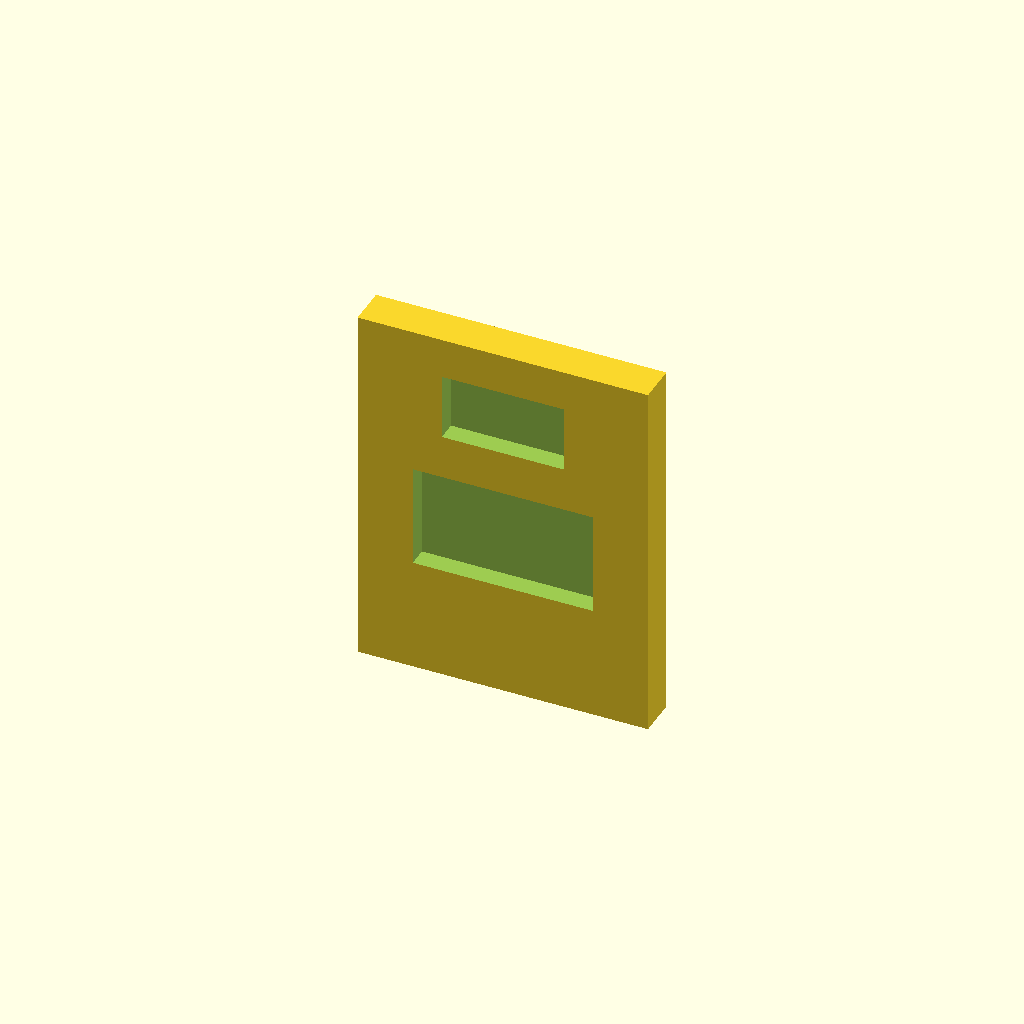
Cell 1: rendered with the file's own defaults.
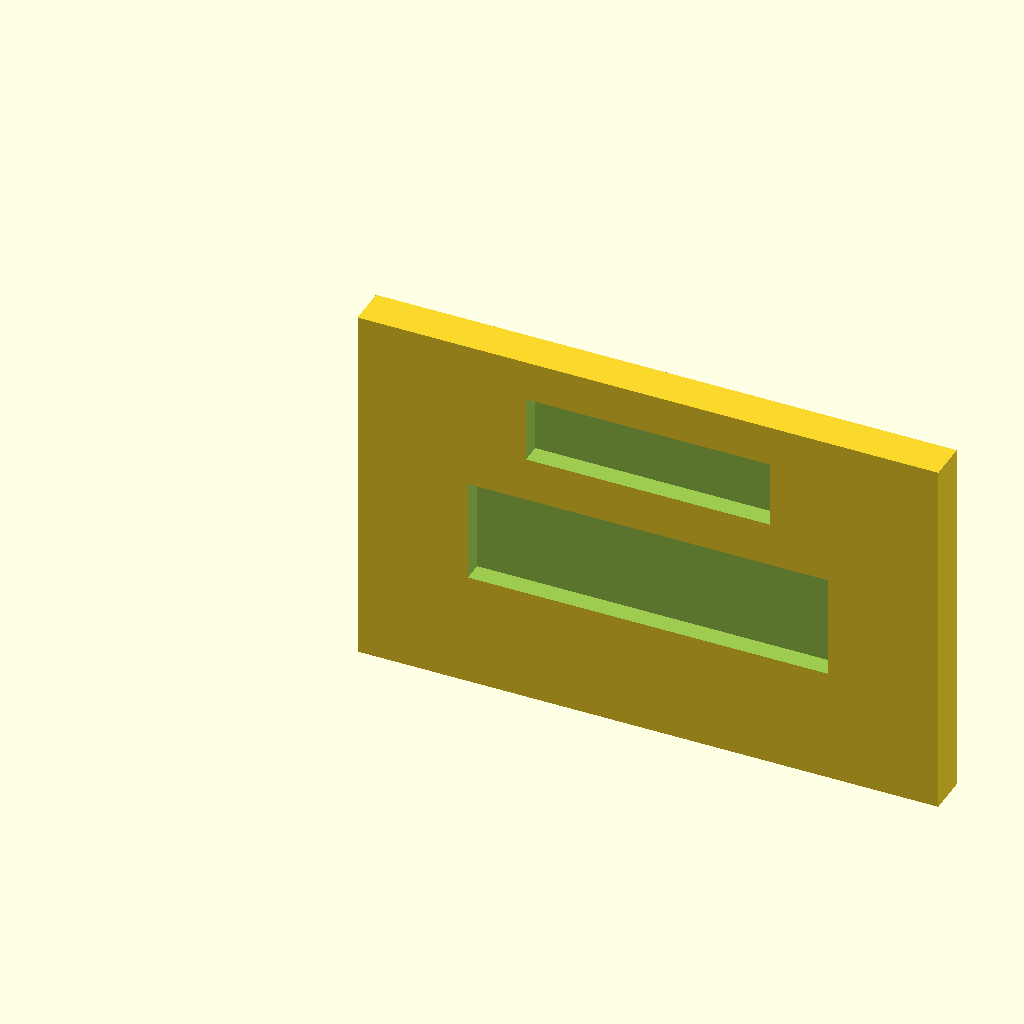
Cell 2: the same model with clip_w = 44.
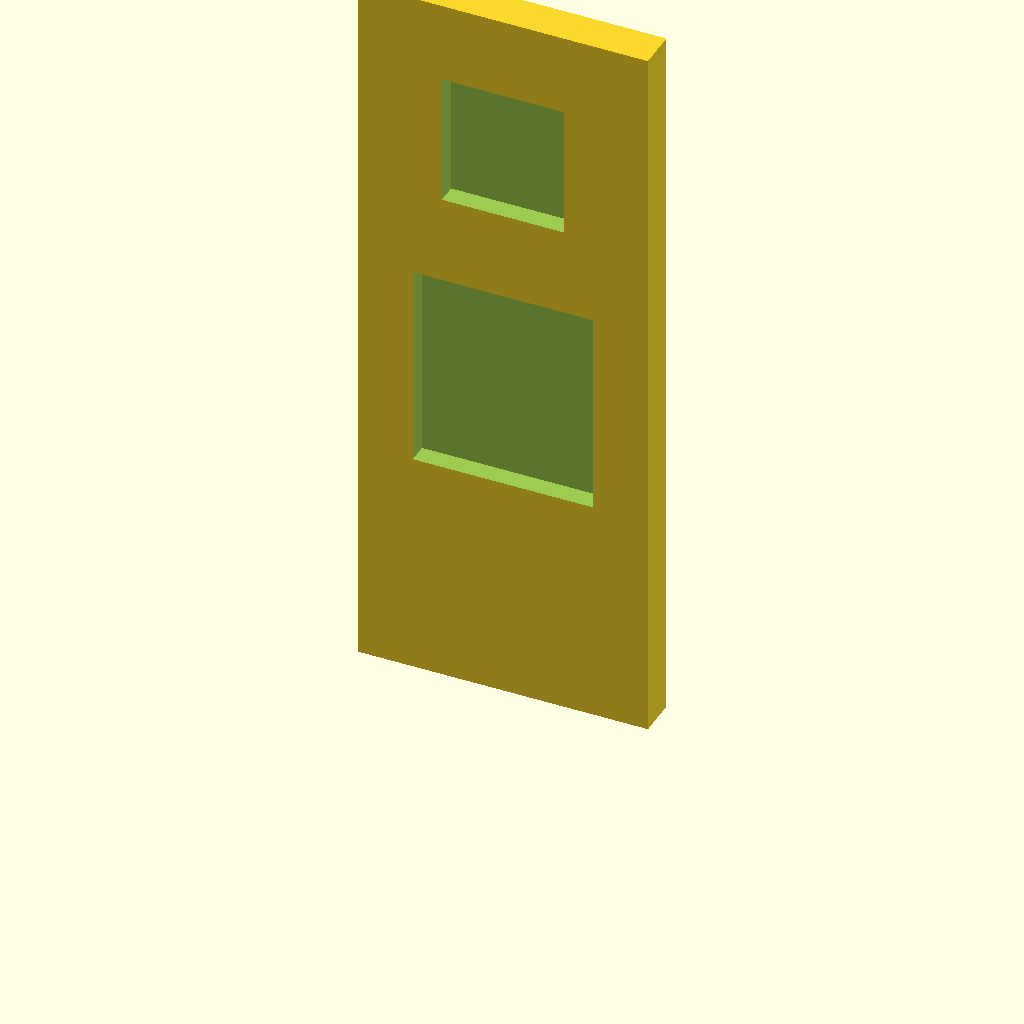
Cell 3: clip_h = 56 (everything else at default).
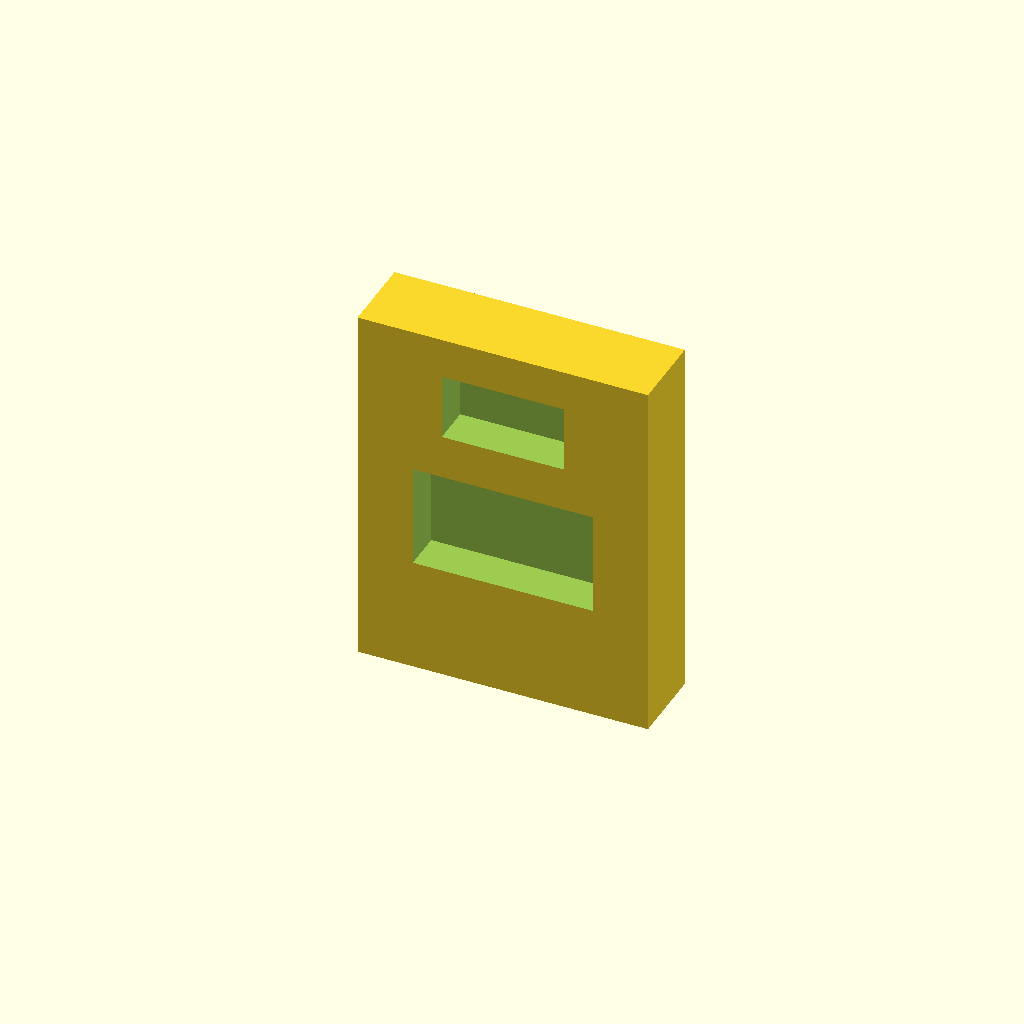
Cell 4: the same model with clip_t = 6.
One fixed orthographic camera (rotation 55°, 0°, 25°; colour scheme Cornfield) for every cell.
Source of the model, optional_data/data/parts/part_0232.scad:
// DIN-rail retaining clip.
$fn = 60;
eps = 0.02;
clip_w = 22;
clip_h = 28;
clip_t = 3;
difference() { cube([clip_w,clip_t,clip_h]); translate([clip_w/2, -eps, clip_h*0.45]) cube([clip_w*0.62,clip_t+2*eps,clip_h*0.28],center=true); translate([clip_w/2, -eps, clip_h*0.8]) cube([clip_w*0.42,clip_t+2*eps,clip_h*0.18],center=true); }
Parameter table extracted from the source (name, type, default, range or options):
eps: number, default 0.02
clip_w: number, default 22
clip_h: number, default 28
clip_t: number, default 3
